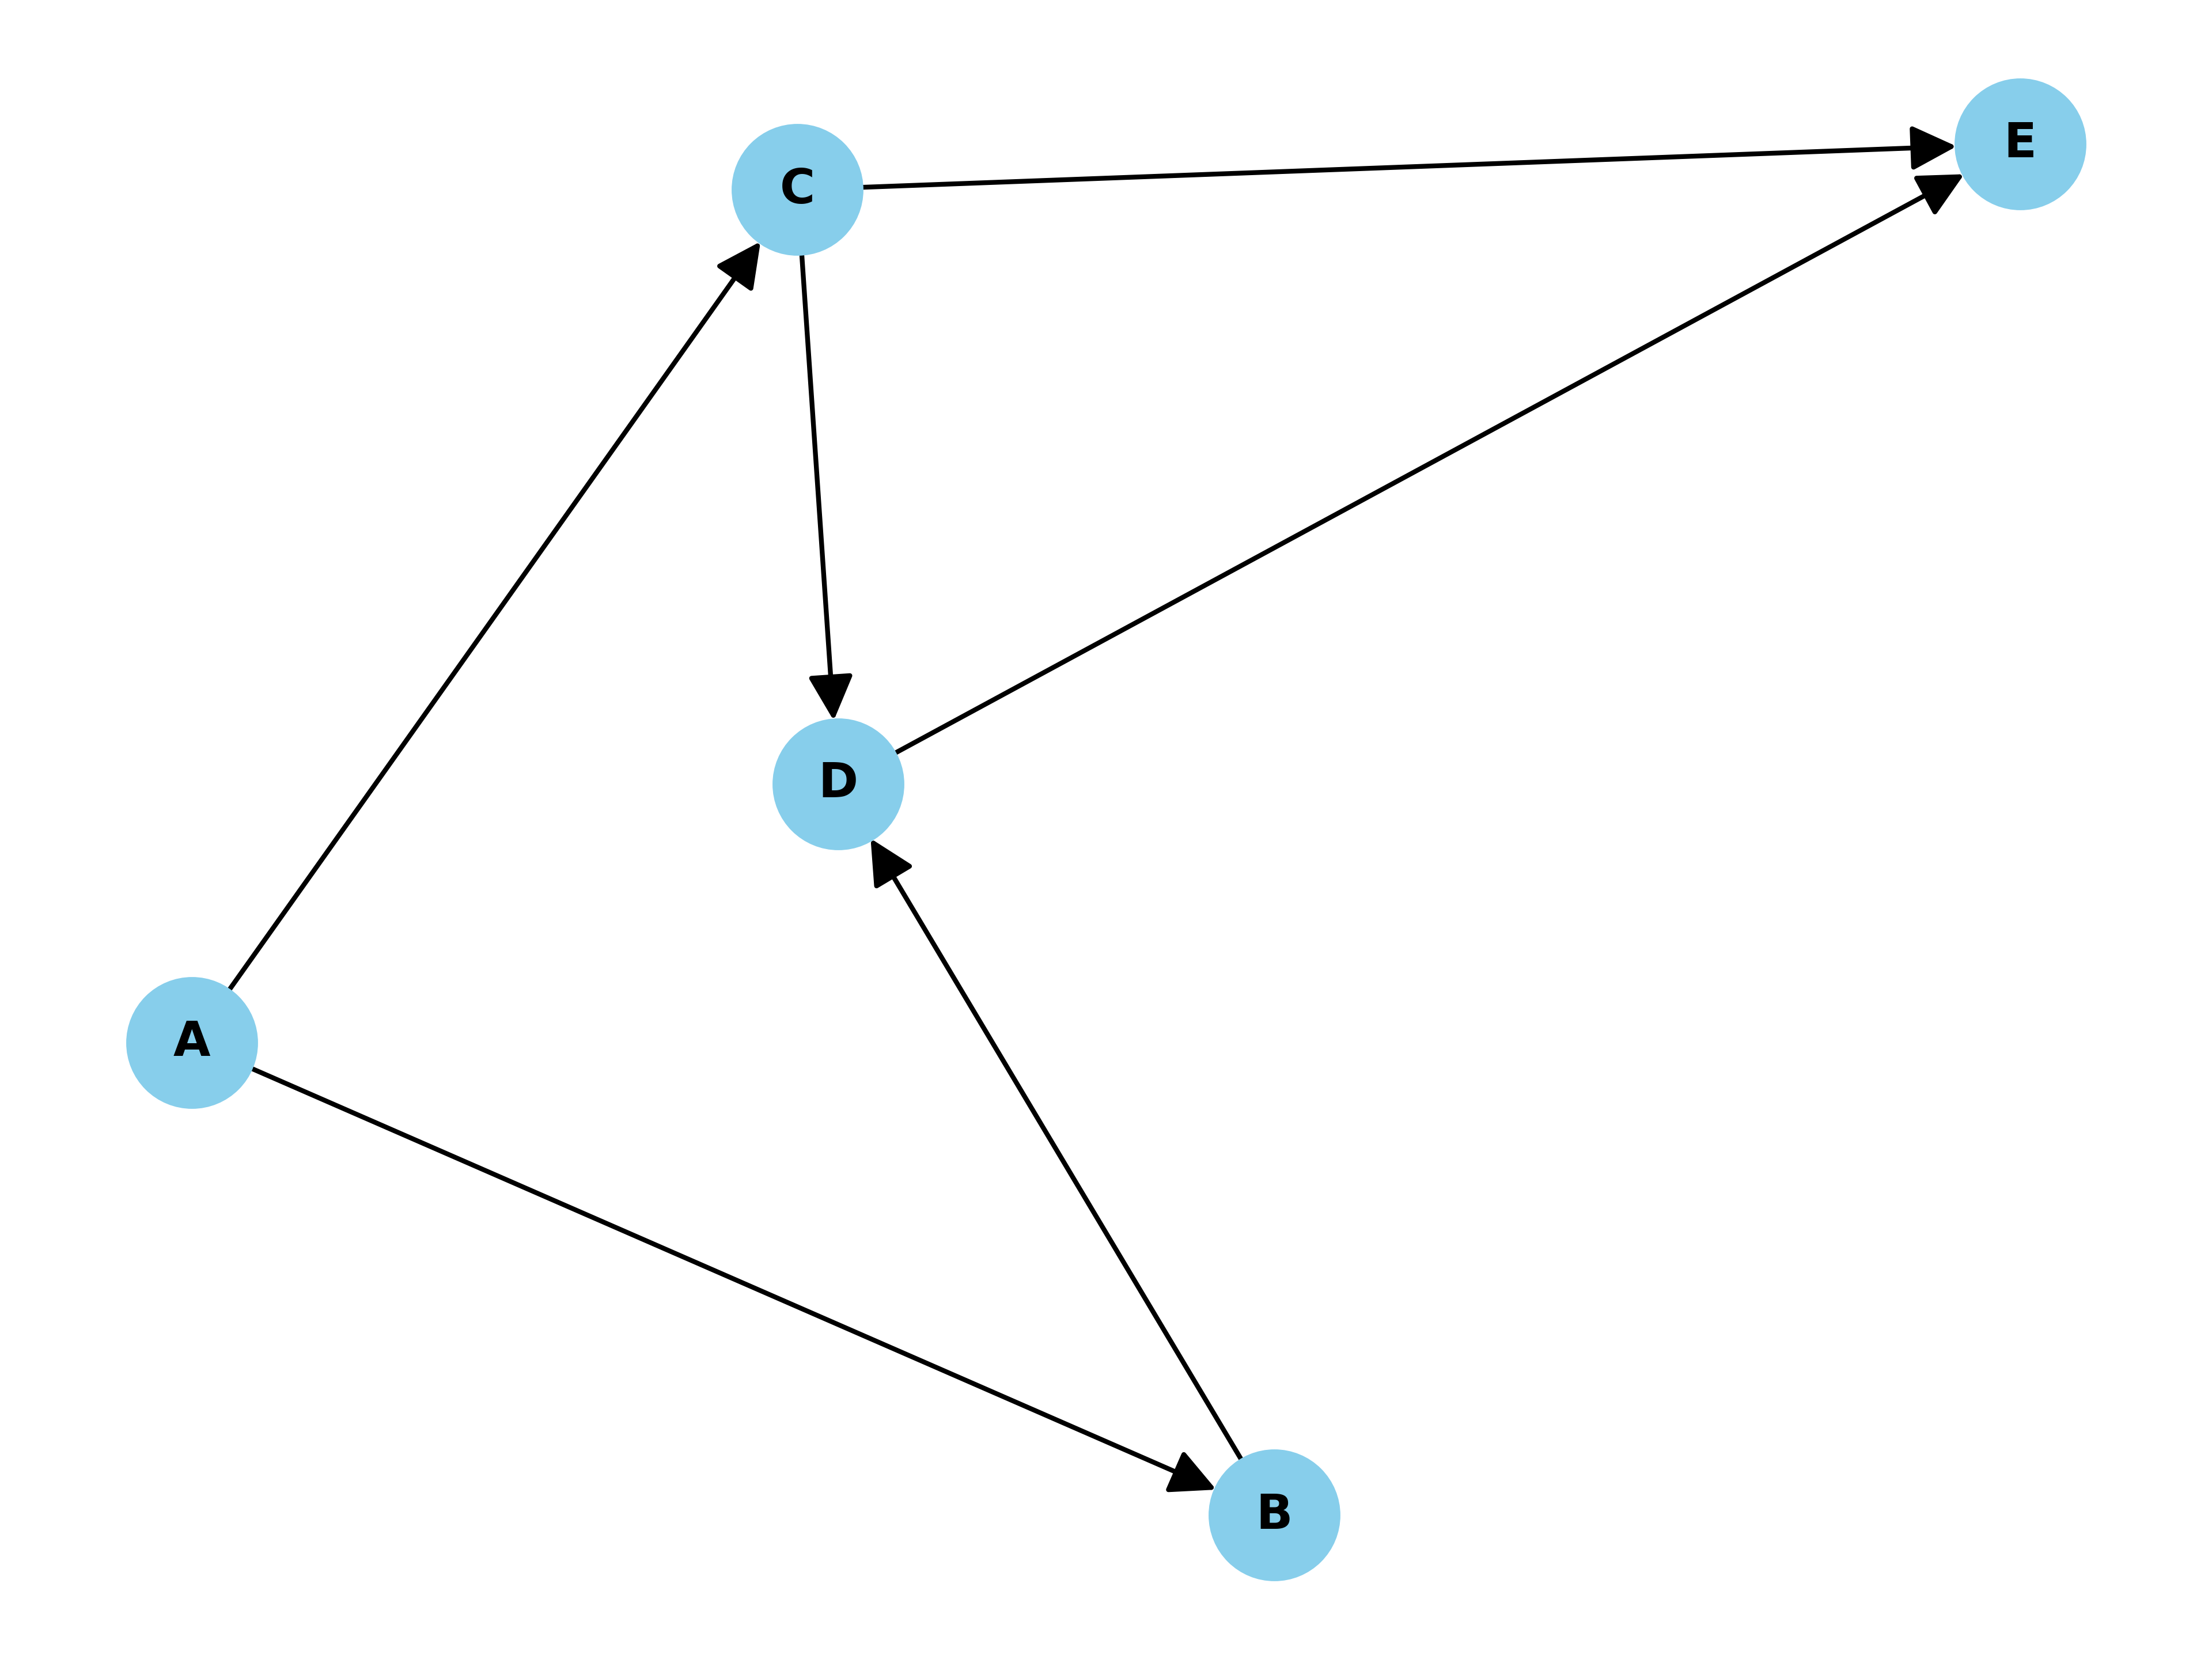

This chart was generated by the following Python code:
import networkx as nx
import matplotlib.pyplot as plt

# 创建有向图
G = nx.DiGraph()

# 添加边
edges = [('A', 'B'), ('A', 'C'), ('B', 'D'),
         ('C', 'D'), ('C', 'E'), ('D', 'E')]
G.add_edges_from(edges)

# 绘制图形
pos = nx.spring_layout(G)  # 选择布局
nx.draw(G, pos, with_labels=True, font_weight='bold', node_size=700,
        node_color='skyblue', font_size=10, arrowsize=20)

# 显示图形
plt.savefig('sample_input.png', dpi=600)
plt.show()
